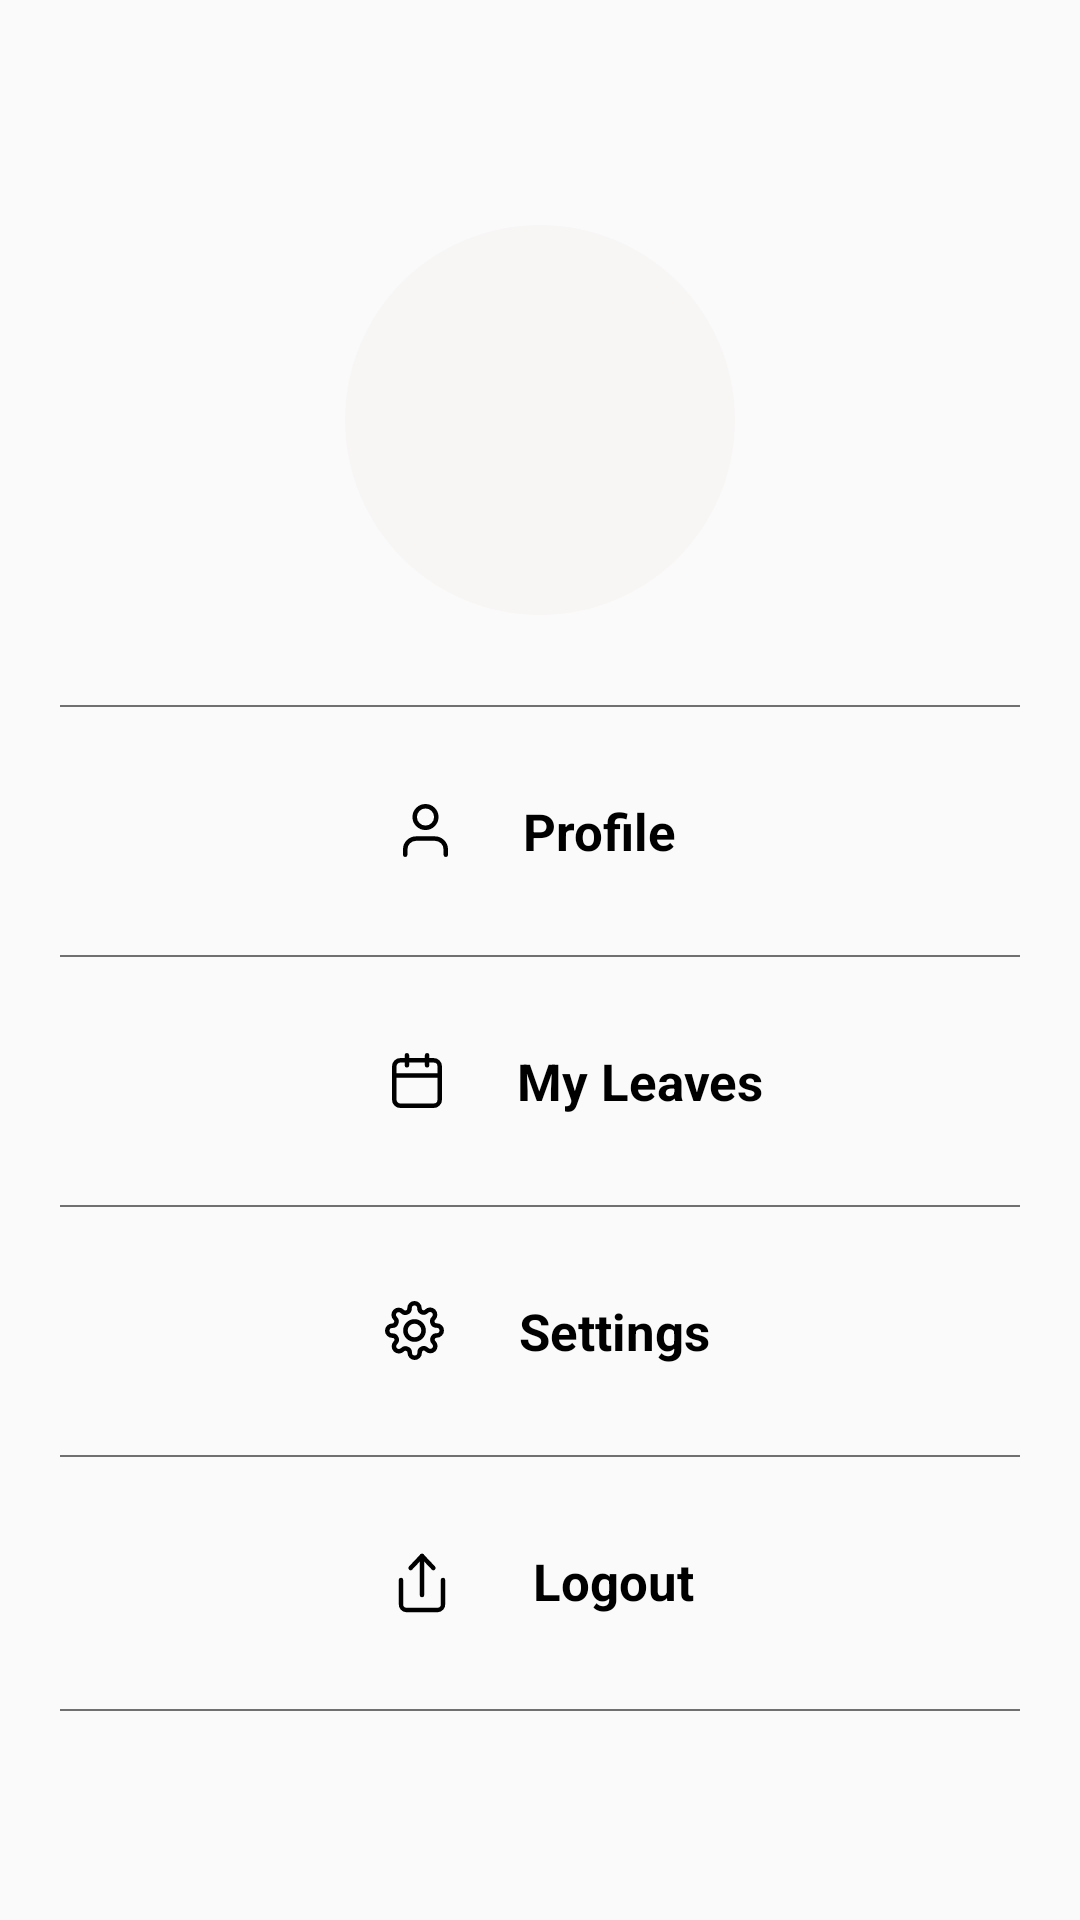

Here is an Android app screen rendered from its layout file. Give the layout XML and the strings, colors and styles it references.
<!-- AndroidManifest.xml: application theme Theme.MyApplication -->
<!-- res/layout/fragment_more.xml -->
<?xml version="1.0" encoding="utf-8"?>
<androidx.constraintlayout.widget.ConstraintLayout xmlns:android="http://schemas.android.com/apk/res/android"
    xmlns:app="http://schemas.android.com/apk/res-auto"
    android:layout_width="match_parent"
    android:clickable="false"
    android:layout_height="match_parent"
    android:background="#fafafa">


    <ImageView
        android:id="@+id/userImage"
        android:layout_width="130dp"
        android:layout_height="130dp"
        android:layout_marginStart="10dp"
        android:layout_marginTop="75dp"
        android:layout_marginEnd="10dp"
        android:background="@drawable/wh"
        android:scaleType="centerCrop"
        app:layout_constraintEnd_toEndOf="parent"
        app:layout_constraintStart_toStartOf="parent"
        app:layout_constraintTop_toTopOf="parent" />


    <View
        android:id="@+id/topDive"
        android:layout_width="match_parent"
        android:layout_height="0.5dp"
        android:layout_marginStart="20dp"
        android:layout_marginTop="30dp"
        android:layout_marginEnd="20dp"
        android:background="@color/gray_dive"
        app:layout_constraintEnd_toEndOf="parent"
        app:layout_constraintStart_toStartOf="parent"
        app:layout_constraintTop_toBottomOf="@id/userImage" />


    <TextView
        android:id="@+id/profileTextView"
        android:layout_width="wrap_content"
        android:layout_height="wrap_content"
        android:layout_marginTop="30dp"
        android:drawablePadding="25dp"
        android:text="Profile"
        android:textColor="@android:color/black"
        android:textSize="17sp"
        android:textStyle="bold"
        app:drawableStartCompat="@drawable/vector_profile"
        app:layout_constraintEnd_toEndOf="parent"
        app:layout_constraintStart_toStartOf="parent"
        app:layout_constraintTop_toBottomOf="@id/topDive" />


    <View
        android:id="@+id/topDive2"
        android:layout_width="match_parent"
        android:layout_height="0.5dp"
        android:layout_marginStart="20dp"
        android:layout_marginTop="30dp"
        android:layout_marginEnd="20dp"
        android:background="@color/gray_dive"
        app:layout_constraintEnd_toEndOf="parent"
        app:layout_constraintStart_toStartOf="parent"
        app:layout_constraintTop_toBottomOf="@id/profileTextView" />


    <TextView
        android:id="@+id/myLeavesTextView"
        android:layout_width="wrap_content"
        android:layout_height="wrap_content"
        android:layout_marginStart="25dp"
        android:layout_marginTop="30dp"
        android:drawablePadding="25dp"
        android:text="My Leaves"
        android:textColor="@android:color/black"
        android:textSize="17sp"
        android:textStyle="bold"
        app:drawableStartCompat="@drawable/ic_my_leaves"
        app:layout_constraintEnd_toEndOf="parent"
        app:layout_constraintStart_toStartOf="parent"
        app:layout_constraintTop_toBottomOf="@id/topDive2" />


    <View
        android:id="@+id/topDive4"
        android:layout_width="match_parent"
        android:layout_height="0.5dp"
        android:layout_marginStart="20dp"
        android:layout_marginTop="30dp"
        android:layout_marginEnd="20dp"
        android:background="@color/gray_dive"
        app:layout_constraintEnd_toEndOf="parent"
        app:layout_constraintStart_toStartOf="parent"
        app:layout_constraintTop_toBottomOf="@id/myLeavesTextView" />


    <TextView
        android:id="@+id/settingsTextView"
        android:layout_width="wrap_content"
        android:layout_height="wrap_content"
        android:layout_marginTop="30dp"
        android:drawablePadding="25dp"
        android:text="Settings"
        android:textColor="@android:color/black"
        android:textSize="17sp"
        android:textStyle="bold"
        android:layout_marginStart="5dp"
        app:drawableStartCompat="@drawable/ic_settings"
        app:layout_constraintEnd_toEndOf="parent"
        app:layout_constraintStart_toStartOf="parent"
        app:layout_constraintTop_toBottomOf="@id/topDive4" />

    <View
        android:id="@+id/topDive5"
        android:layout_width="match_parent"
        android:layout_height="0.5dp"
        android:layout_marginStart="20dp"
        android:layout_marginTop="30dp"
        android:layout_marginEnd="20dp"
        android:background="@color/gray_dive"
        app:layout_constraintEnd_toEndOf="parent"
        app:layout_constraintStart_toStartOf="parent"
        app:layout_constraintTop_toBottomOf="@id/settingsTextView" />

    <TextView
        android:id="@+id/logOutTextView"
        android:layout_width="wrap_content"
        android:layout_height="wrap_content"
        android:layout_marginTop="30dp"
        android:drawablePadding="25dp"
        android:text="Logout"
        android:textColor="@android:color/black"
        android:textSize="17sp"
        android:textStyle="bold"
        app:drawableStartCompat="@drawable/ic_logout"
        app:layout_constraintEnd_toEndOf="parent"
        app:layout_constraintStart_toStartOf="parent"
        app:layout_constraintTop_toBottomOf="@id/topDive5" />

    <View
        android:id="@+id/topDive6"
        android:layout_width="match_parent"
        android:layout_height="0.5dp"
        android:layout_marginStart="20dp"
        android:layout_marginTop="30dp"
        android:layout_marginEnd="20dp"
        android:background="@color/gray_dive"
        app:layout_constraintEnd_toEndOf="parent"
        app:layout_constraintStart_toStartOf="parent"
        app:layout_constraintTop_toBottomOf="@id/logOutTextView" />


</androidx.constraintlayout.widget.ConstraintLayout>
<!-- resources referenced by this layout -->
<resources>
  <color name="gray_dive">#707070</color>
  <!-- drawable ic_logout (drawable) -->
  <vector xmlns:android="http://schemas.android.com/apk/res/android"
      android:width="24dp"
      android:height="24dp"
      android:viewportWidth="24"
      android:viewportHeight="24">
    <path
        android:pathData="M0,0h24v24h-24z"
        android:strokeAlpha="0"
        android:fillColor="#fff"
        android:fillAlpha="0"/>
    <path
        android:pathData="M5,11v8a1.888,1.888 0,0 0,1.75 2h10.5A1.888,1.888 0,0 0,19 19L19,11"
        android:strokeLineJoin="round"
        android:strokeWidth="1.5"
        android:fillColor="#00000000"
        android:strokeColor="#000"
        android:strokeLineCap="round"/>
    <path
        android:pathData="M15.8,7 L12,3 8.2,7"
        android:strokeLineJoin="round"
        android:strokeWidth="1.5"
        android:fillColor="#00000000"
        android:strokeColor="#000"
        android:strokeLineCap="round"/>
    <path
        android:pathData="M12,3L12,16"
        android:strokeLineJoin="round"
        android:strokeWidth="1.5"
        android:fillColor="#00000000"
        android:strokeColor="#000"
        android:strokeLineCap="round"/>
  </vector>
  <!-- drawable vector_profile (drawable) -->
  <vector xmlns:android="http://schemas.android.com/apk/res/android"
      android:width="15.063dp"
      android:height="17.776dp"
      android:viewportWidth="15.063"
      android:viewportHeight="17.776">
    <path
        android:pathData="M14.313,17.026L14.313,15.218A3.617,3.617 0,0 0,10.696 11.601L4.367,11.601A3.617,3.617 0,0 0,0.75 15.218v1.808"
        android:strokeLineJoin="round"
        android:strokeWidth="1.5"
        android:fillColor="#00000000"
        android:strokeColor="#000"
        android:strokeLineCap="round"/>
    <path
        android:pathData="M7.532,4.367m-3.617,0a3.617,3.617 0,1 1,7.234 0a3.617,3.617 0,1 1,-7.234 0"
        android:strokeLineJoin="round"
        android:strokeWidth="1.5"
        android:fillColor="#00000000"
        android:strokeColor="#000"
        android:strokeLineCap="round"/>
  </vector>
  <!-- drawable wh (drawable) -->
  <?xml version="1.0" encoding="utf-8"?>
  <shape
      xmlns:android="http://schemas.android.com/apk/res/android"
      android:shape="oval">
  
      <solid
          android:color="#F8F5F5"/>
  
      <size
          android:width="120dp"
          android:height="120dp"/>
  </shape>
  <style name="Theme.MyApplication" parent="Theme.AppCompat.Light.NoActionBar">
          
          <item name="colorPrimary">@color/white</item>
          <item name="colorPrimaryVariant">@color/white</item>
          <item name="colorOnPrimary">@color/white</item>
          
          <item name="colorSecondary">@color/teal_200</item>
  
  
          
          <item name="android:statusBarColor" tools:targetApi="l">?attr/colorPrimaryVariant</item>
          
      </style>
  <color name="white">#FFFFFFFF</color>
  <color name="teal_200">#FF03DAC5</color>
</resources>
